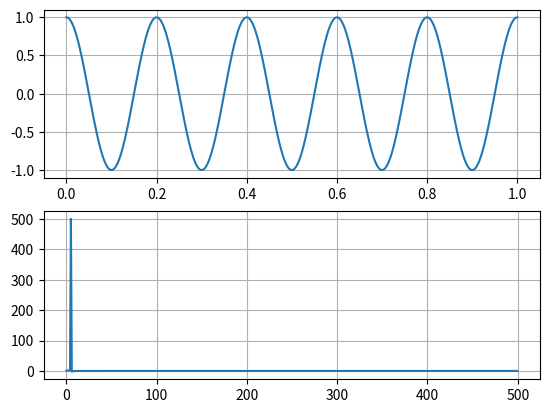

Here is the Python script that generated this plot:
# [redacted]

import numpy as np
import matplotlib.pyplot as plt

# ex 1
'''
    frecventa: 40Hz - 200Hz
    frecventa maxima este 200
    folosesc frecventa Nyquist pentru a elimina frecventele mai mari
    rezultatul va fi 2 * frecventa maxima = 2 * 200 = 400
'''

# ex 2
'''
    B = 10Hz
    fc = 90Hz
    
    (2fc - B) / m >= fs >= (2fc + B) / (m + 1)
     <=> (2 * 90 - 10) / m >= fs >= (2 * 90 + 10) / (m + 1)
     <=> 170 / m >= fs >= 190 / (m + 1)
    
    fs >= 2 * B <=> fs >= 2 * 10 <=> fs >= 20
    
    Pentru a gasi frecventa de esantionare optima am desenat
    
    a) m = 1
    170 >= fs >= 190 / 2
     <=> 170 >= fs >= 95
    fs = 95
     
    b) m = 2
    170 / 2 >= fs >= 190 / 3
     <=> 85 >= fs >= 63.3
    fs = 63.3
     
    c) m = 4
    170 / 4 >= fs >= 190 / 5
     <=> 42.5 >= fs >= 38
    fs = 42.5
'''


# ex 3
def cosine(frequency, time, phase=0, amplitude=1):
    return amplitude * np.cos(frequency * time + phase)


def main():
    time_of_view = 1
    fs = 1000
    frequency = 10 * np.pi

    n_samples = fs * time_of_view + 1

    time = np.linspace(0, time_of_view, int(n_samples))
    fft_time = np.linspace(0, fs, fs)

    x = [cosine(frequency, t) for t in time]
    fft_x = cosine(frequency, fft_time)

    fig, axs = plt.subplots(2)

    axs[0].grid(True)
    axs[0].plot(time, x)

    fft = np.fft.fft(fft_x)

    axs[1].grid(True)
    axs[1].plot(fft_time[:500], fft[:500])

    plt.show()


if __name__ == '__main__':
    main()
